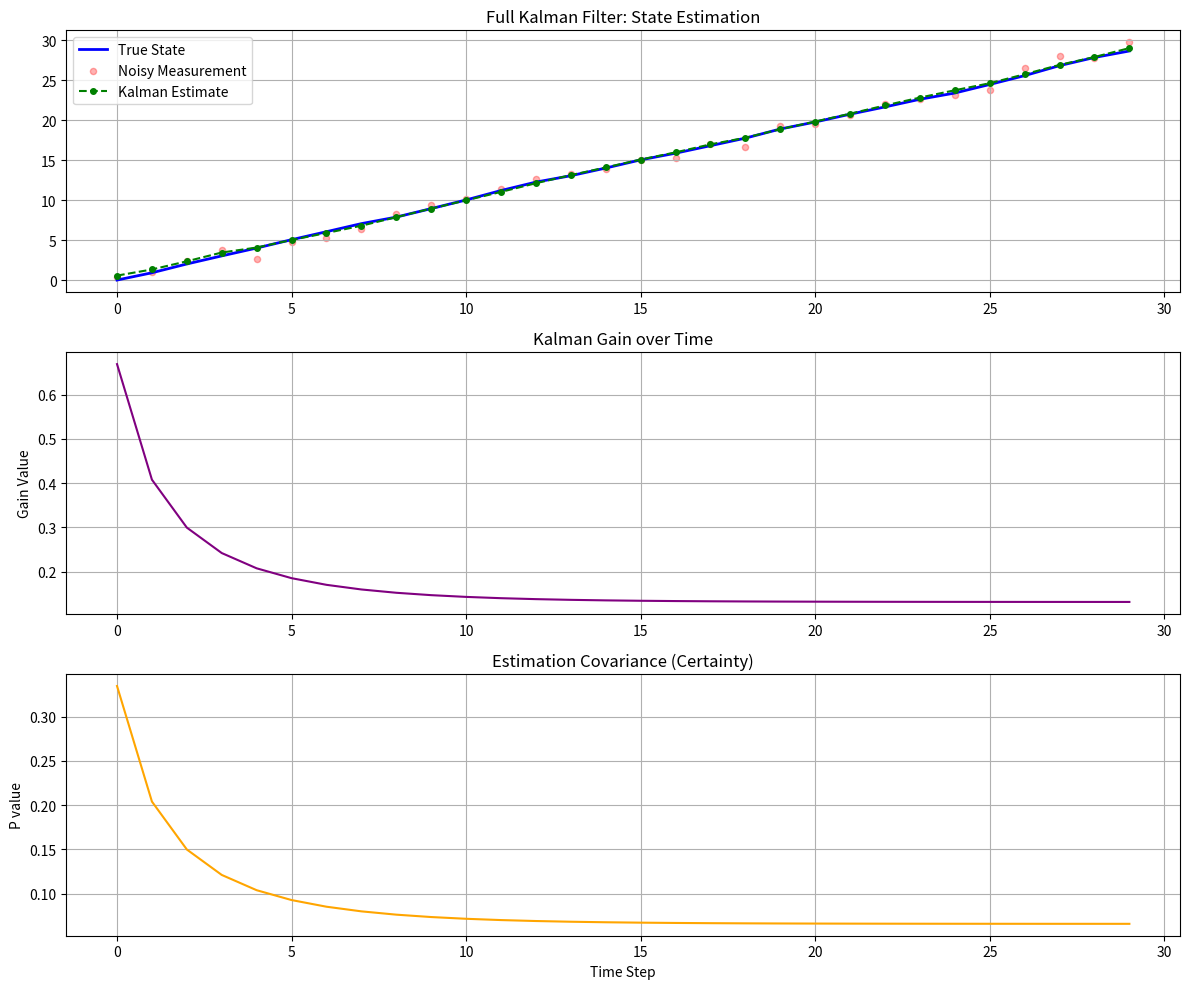

Recreate this plot in Python.
import numpy as np
import matplotlib.pyplot as plt

T = 30
A, B, C = 1, 1, 1
u = 1
x0 = 0

#noise parameters 
Q = 0.01  
R = 0.5   
#init arrays
x_true = np.zeros(T)
y_measured = np.zeros(T)
x_hat = np.zeros(T)    # Kalman estimate
P_history = np.zeros(T) # Covariance history
K_history = np.zeros(T) # Kalman Gain history

curr_x_true = x0
curr_x_hat = 0         # x_hat(0|0)
curr_P = 1             # P(0|0) = 1

#kalman filter loop
for t in range(T):
    # --- REALITY (Simulation) ---
    x_true[t] = curr_x_true
    v_t = np.random.normal(0, np.sqrt(R))
    y_measured[t] = C * curr_x_true + v_t
    
    #update true state for next step
    w_t = np.random.normal(0, np.sqrt(Q))
    curr_x_true = A * curr_x_true + B * u + w_t    
    x_pred = A * curr_x_hat + B * u
    P_pred = A * curr_P * A + Q

    #kalman gain: K = P_pred * C / (C * P_pred * C + R)
    K = P_pred * C * (1.0 / (C * P_pred * C + R))
    
    #update estimate with measurement: x_hat = x_pred + K*(y - C*x_pred)
    curr_x_hat = x_pred + K * (y_measured[t] - C * x_pred)
    
    #update covariance: P = (1 - K*C) * P_pred
    curr_P = (1 - K * C) * P_pred
    
    x_hat[t] = curr_x_hat
    P_history[t] = curr_P
    K_history[t] = K

plt.figure(figsize=(12, 10))

#plot 1: States
plt.subplot(3, 1, 1)
plt.plot(x_true, label='True State', color='blue', linewidth=2)
plt.scatter(range(T), y_measured, label='Noisy Measurement', color='red', alpha=0.3, s=20)
plt.plot(x_hat, label='Kalman Estimate', color='green', linestyle='--', marker='o', markersize=4)
plt.title('Full Kalman Filter: State Estimation')
plt.legend()
plt.grid(True)

#plot 2: Kalman Gain
plt.subplot(3, 1, 2)
plt.plot(K_history, label='Kalman Gain (K)', color='purple')
plt.title('Kalman Gain over Time')
plt.ylabel('Gain Value')
plt.grid(True)

plt.subplot(3, 1, 3)
plt.plot(P_history, label='Error Covariance (P)', color='orange')
plt.title('Estimation Covariance (Certainty)')
plt.xlabel('Time Step')
plt.ylabel('P value')
plt.grid(True)

plt.tight_layout()
plt.show()
plt.savefig('ex4.png')
